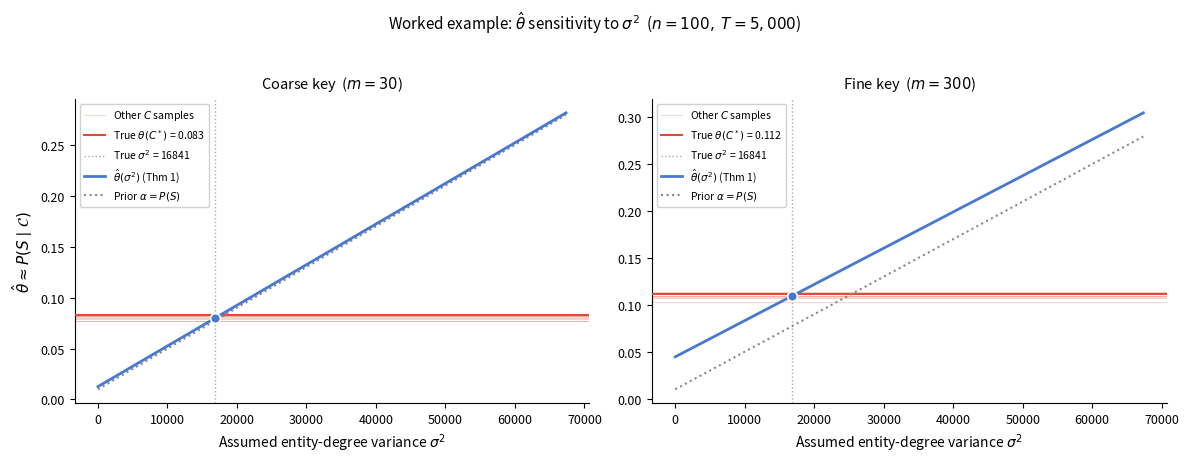

The matplotlib source for this figure:
"""
Worked example: quasi-identifier collisions in de-identified event logs.

Demonstrates how an analyst would apply the Theorem 1 estimator to a
realistic scenario where entity identifiers are unavailable.

Scenario
--------
  n = 100 entities (e.g. patients, devices, or users)
  T = 5,000 total event-log rows
  Entity activity volumes follow a heavy-tailed (lognormal) distribution:
    a few power users generate many events, most generate few.
  Two quasi-identifier keys of different granularity:
    Coarse (m =  30): e.g. {age bracket, sex}
    Fine   (m = 300): e.g. {birth year, sex, ZIP3}

For each key a sigma-squared sensitivity sweep shows theta-hat as a function
of the assumed entity heterogeneity.  The true theta(C*) from the ground-truth
graph and the true sigma-squared are marked, showing that the estimator
recovers the correct value at the correct heterogeneity level.

OUTPUT: fig_worked_example.pdf (2-panel figure)
"""

import math

import matplotlib.pyplot as plt
import numpy as np

RNG = np.random.default_rng(2025)


# ---------------------------------------------------------------------------
# Core estimator (Theorem 1)
# ---------------------------------------------------------------------------

def theta_estimate(o, n, sigma2):
    """Theorem 1 closed-form estimator: E[theta(C) | o, sigma^2]."""
    o = np.asarray(o, dtype=float)
    T = o.sum()
    D = (o * o).sum()
    if D == 0 or T <= 1:
        return np.nan
    alpha = 1.0 / n + n * sigma2 / (T * T)
    M2 = T * T * alpha - T
    p2 = (D - T) / (T * (T - 1))
    return (T + M2 * p2) / D


def theta_exact(C):
    """Exact theta(C) = sum c_ia^2 / sum o_a^2 for a known incidence matrix."""
    o = C.sum(axis=0)
    D = float((o * o).sum())
    N = float((C * C).sum())
    return N / D if D > 0 else 0.0


def sample_config_model(ell, o, rng):
    """Sample one graph C from the bipartite configuration model."""
    n, m = len(ell), len(o)
    entity_stubs = np.repeat(np.arange(n), ell)
    value_stubs = np.repeat(np.arange(m), o)
    rng.shuffle(value_stubs)
    C = np.zeros((n, m), dtype=np.int64)
    np.add.at(C, (entity_stubs, value_stubs), 1)
    return C


def sigma2_bounds(n, T):
    """Feasible range of entity-degree variance."""
    _, r = divmod(T, n)
    s2_min = r * (n - r) / (n * n)
    s2_max = (n - 1) * ((T - n) ** 2) / (n ** 2)
    return s2_min, s2_max


# ---------------------------------------------------------------------------
# Degree generators
# ---------------------------------------------------------------------------

def make_lognormal_degrees(n, T, log_sigma, rng):
    """
    Integer entity degrees from a discretised lognormal distribution.
    Guarantees ell_i >= 1 and sum ell_i = T.
    """
    mu = T / n
    log_mu = math.log(mu) - log_sigma ** 2 / 2
    raw = rng.lognormal(log_mu, log_sigma, size=n)
    raw = np.maximum(raw, 1.0)
    raw = raw / raw.sum() * T
    ell = np.maximum(np.round(raw).astype(int), 1)
    diff = T - ell.sum()
    if diff > 0:
        for i in rng.choice(n, size=abs(diff), replace=True):
            ell[i] += 1
    elif diff < 0:
        for _ in range(-diff):
            cand = np.where(ell > 1)[0]
            if len(cand) == 0:
                break
            ell[cand[np.argmax(ell[cand])]] -= 1
    return ell


def make_zipf_values(m, T, exponent=1.0):
    """Value degrees with Zipf-like distribution, o_a >= 1, sum o_a = T."""
    raw = np.array([1.0 / (a + 1) ** exponent for a in range(m)])
    raw = raw / raw.sum() * T
    o = np.maximum(np.round(raw).astype(int), 1)
    diff = T - o.sum()
    if diff > 0:
        for i in range(diff):
            o[i % m] += 1
    elif diff < 0:
        for i in range(m - 1, -1, -1):
            while o[i] > 1 and diff < 0:
                o[i] -= 1
                diff += 1
    return o


# ---------------------------------------------------------------------------
# Main
# ---------------------------------------------------------------------------

def main():
    n = 100
    T = 5000

    ell = make_lognormal_degrees(n, T, log_sigma=1.5, rng=RNG)
    mu = T / n
    true_sigma2 = float(np.sum((ell.astype(float) - mu) ** 2) / n)

    print(f"Scenario: n = {n} entities,  T = {T} events")
    print(f"  Entity degrees: min={ell.min()}, median={int(np.median(ell))}, "
          f"max={ell.max()}, mean={ell.mean():.1f}, sigma^2={true_sigma2:.1f}")

    configs = [
        {"label": "Coarse key", "m": 30,  "zipf_exp": 0.8},
        {"label": "Fine key",   "m": 300, "zipf_exp": 0.5},
    ]

    s2_min, s2_max = sigma2_bounds(n, T)
    sweep_hi = min(true_sigma2 * 4, s2_max)
    sigma2_grid = np.linspace(s2_min, sweep_hi, 120)

    K_extra = 8

    fig, axes = plt.subplots(1, 2, figsize=(12, 4.5))

    for ax, cfg in zip(axes, configs):
        m = cfg["m"]
        o = make_zipf_values(m, T, exponent=cfg["zipf_exp"])

        C_star = sample_config_model(ell, o, RNG)
        theta_true = theta_exact(C_star)
        theta_hat_at_true = theta_estimate(o, n, true_sigma2)
        theta_hat_at_zero = theta_estimate(o, n, s2_min)

        extra_thetas = [
            theta_exact(sample_config_model(ell, o, RNG))
            for _ in range(K_extra)
        ]

        o_arr = np.asarray(o, dtype=float)
        D = float((o_arr ** 2).sum())
        p_coll = D / (T * T)

        print(f"\n  {cfg['label']} (m={m}):")
        print(f"    Value counts: min={min(o)}, max={max(o)}")
        print(f"    Collision rate P(coll) = {p_coll:.4f}")
        print(f"    True theta(C*)         = {theta_true:.4f}")
        print(f"    theta-hat(true sigma^2)= {theta_hat_at_true:.4f}")
        print(f"    theta-hat(sigma^2=min) = {theta_hat_at_zero:.4f}")
        print(f"    Extra C* thetas: "
              + ", ".join(f"{et:.4f}" for et in extra_thetas))

        curve = [theta_estimate(o, n, s2) for s2 in sigma2_grid]
        alpha_curve = [1.0 / n + n * s2 / (T * T) for s2 in sigma2_grid]

        # Ensemble spread (additional C* samples)
        for k, et in enumerate(extra_thetas):
            kw = {"label": r"Other $C$ samples"} if k == 0 else {}
            ax.axhline(et, color="#E24A33", linewidth=0.5, alpha=0.35,
                       zorder=2, **kw)

        # True theta(C*)
        ax.axhline(theta_true, color="#E24A33", linewidth=1.5, zorder=3,
                   label=rf"True $\theta(C^*)$ = {theta_true:.3f}")

        # True sigma^2
        ax.axvline(true_sigma2, color="#AAAAAA", linewidth=1.0, linestyle=":",
                   zorder=2, label=rf"True $\sigma^2$ = {true_sigma2:.0f}")

        # Theorem 1 sensitivity curve
        ax.plot(sigma2_grid, curve, color="#4878CF", linewidth=2.0, zorder=5,
                label=r"$\hat{\theta}(\sigma^2)$ (Thm 1)")

        # Prior baseline
        ax.plot(sigma2_grid, alpha_curve, color="#888888", linewidth=1.5,
                linestyle=":", zorder=4, label=r"Prior $\alpha = P(S)$")

        # Intersection dot
        ax.plot(true_sigma2, theta_hat_at_true, "o", color="#4878CF",
                markersize=7, zorder=6, markeredgecolor="white",
                markeredgewidth=1.2)

        ax.set_xlabel(r"Assumed entity-degree variance $\sigma^2$",
                      fontsize=10)
        ax.set_title(rf"{cfg['label']}  ($m = {m}$)",
                     fontsize=10.5, pad=8)
        ax.legend(fontsize=7.5, loc="upper left", framealpha=0.90)
        ax.tick_params(labelsize=9)
        ax.spines["top"].set_visible(False)
        ax.spines["right"].set_visible(False)

    axes[0].set_ylabel(
        r"$\hat{\theta} \approx P(S \mid \mathcal{C})$", fontsize=11
    )

    fig.suptitle(
        r"Worked example: $\hat{\theta}$ sensitivity to $\sigma^2$"
        rf"  ($n = {n},\; T = {T:,}$)",
        fontsize=11, y=1.02,
    )
    fig.tight_layout()
    fig.savefig("fig_worked_example.pdf", bbox_inches="tight", dpi=300)
    print(f"\nSaved fig_worked_example.pdf")


if __name__ == "__main__":
    main()
